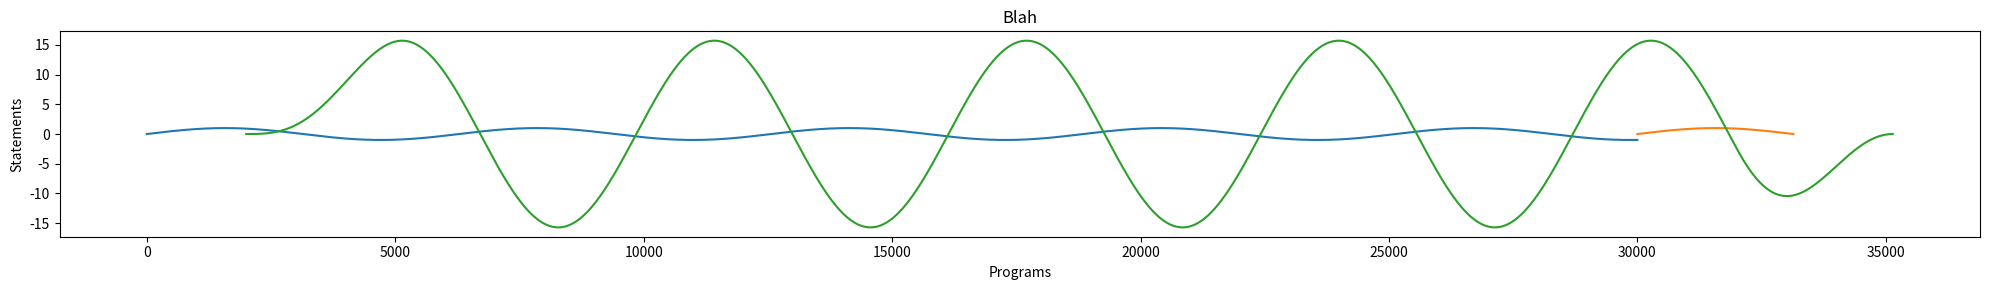

Reproduce this figure in Python.
import json
import sys
import os
import math
import statistics
import numpy as np
import pprint
import matplotlib.pyplot as plt
import matplotlib
from scipy.signal import correlate

def arrow(y, beg, mid, end):
    val = 0
    step = 50/(mid-beg)
    for i in range(beg, mid):
        y[i] = val
        val += step
    step = 50/(end-mid)
    for i in range(mid, end):
        y[i] = val
        val -= step
    
    return y

def cube(y, beg, end):
    val = 0
    step = 0.5/70
    for i in range(beg, mid):
        y[i] = val
        val += step
    for i in range(mid, end):
        y[i] = val
        val -= step
        
    
    return y

if __name__ == '__main__':
    
    
    

    fig, ax = plt.subplots(figsize=(20,3))
    
    ax.set_ylabel("Statements")
    ax.set_xlabel('Programs')
    ax.set_title("Blah")
    #ax.set_axis_off()
    
    y = [np.sin(x) for x in np.arange(0,30,0.001)]
    y1 = [np.sin(x) for x in np.arange(0,3.14,0.001)]
    
    #y = arrow([0]*1000, 50,200,350)
    #y = arrow(y, 650, 700, 950)
    #y1 = arrow([0]*1000, 350,500,650)
    
    #y1 = cube(y1, 850, 950)
    
    #y = np.array(y)-np.mean(y)
    #y1 = np.array(y1)-np.mean(y1)
    
    cor = correlate(y, y1, mode='full')
    cor /= 100
    
    x = np.arange(len(y))
    
    ax.plot(x, y, label="Statements")
    ax.plot(np.arange(len(y1)) + 30000, y1, label="Statementss")
    ax.plot(np.arange(len(cor))+2000, cor, label="haha")
    
    
    #ax.get_yaxis().set_major_formatter(matplotlib.ticker.ScalarFormatter())    
        
    #ax.legend()
   
    fig.tight_layout()

    plt.show()
    
    #fig.savefig("cross_corr.svg", dpi=fig.dpi)
